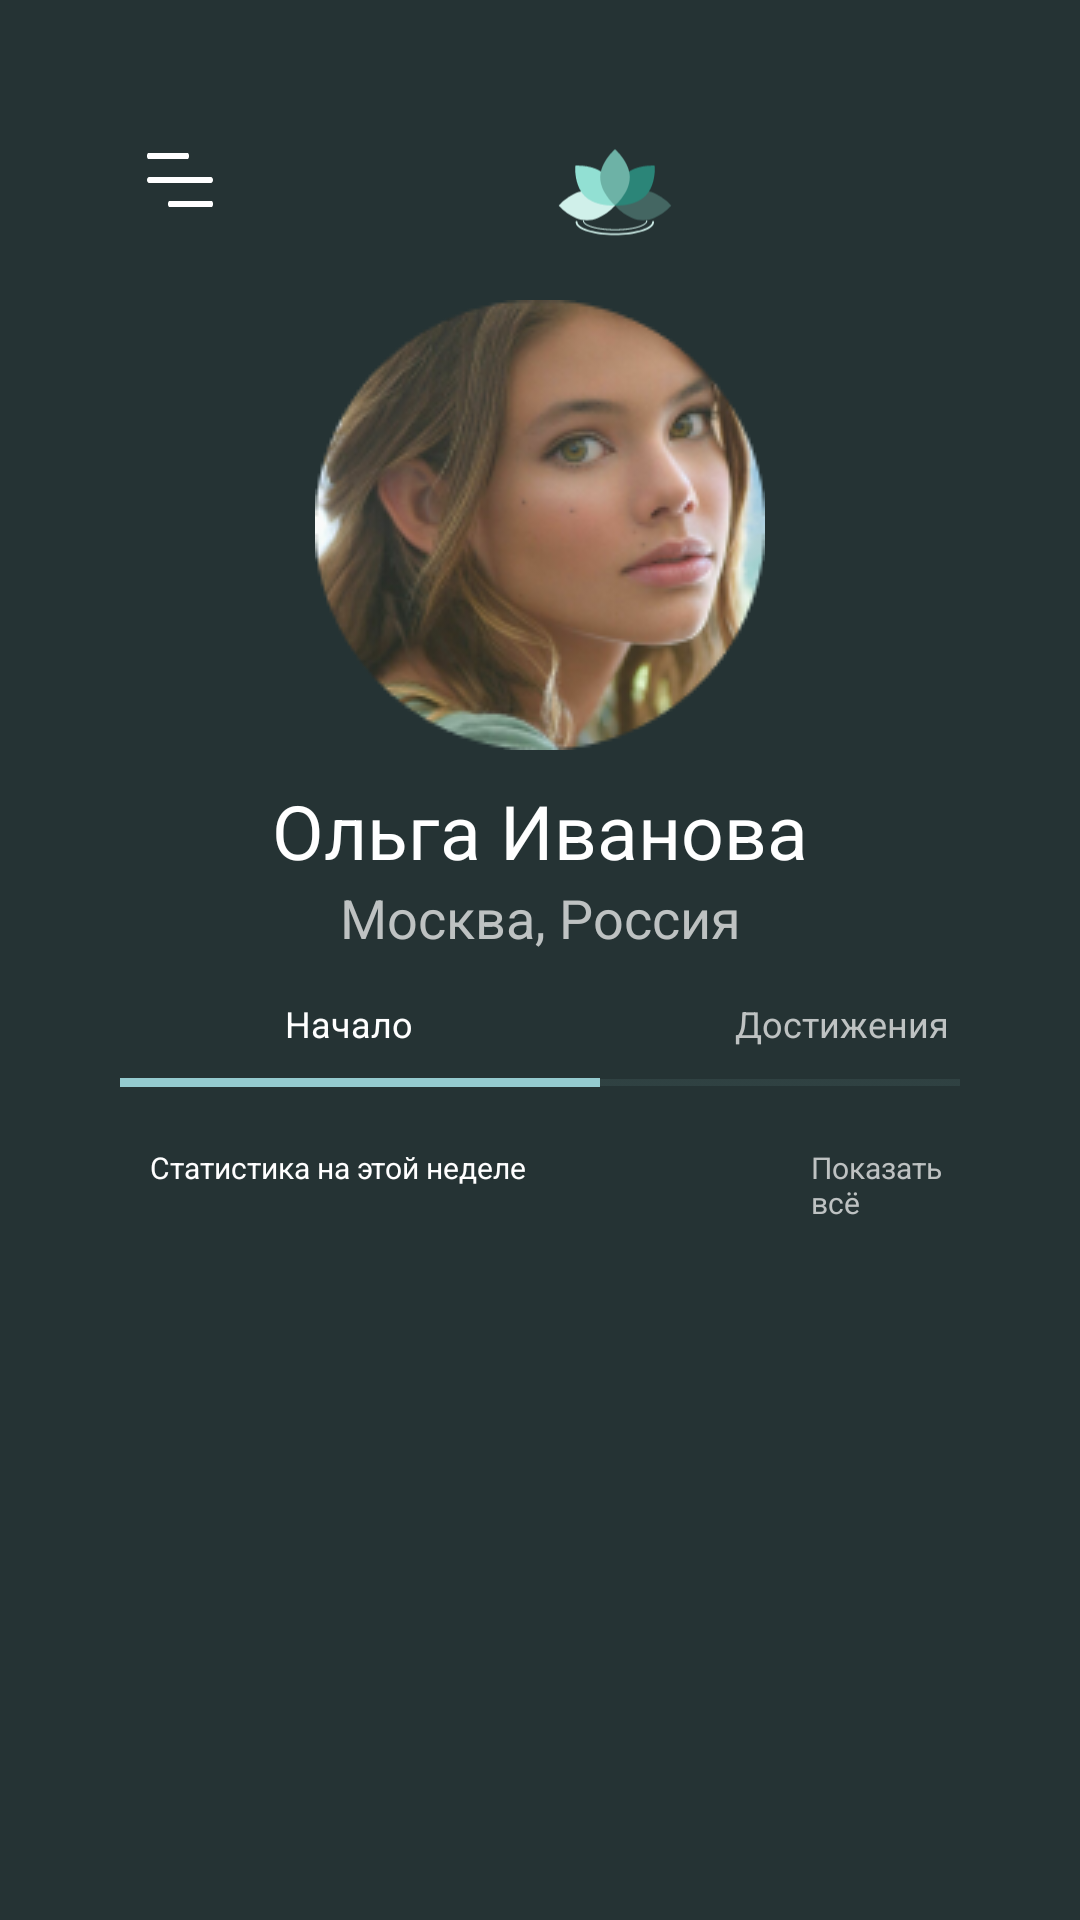

Layout XML and referenced resources for this Android screen:
<!-- AndroidManifest.xml: application theme Theme.Evo -->
<!-- res/layout/activity_profile.xml -->
<?xml version="1.0" encoding="utf-8"?>
<LinearLayout xmlns:android="http://schemas.android.com/apk/res/android"
    xmlns:tools="http://schemas.android.com/tools"
    android:layout_width="match_parent"
    android:layout_height="match_parent"
    android:background="#253334"
    android:orientation="vertical"
    android:padding="40dp"
    tools:context=".PlayerActivityMain">

    <LinearLayout
        android:layout_width="match_parent"
        android:layout_height="wrap_content"
        android:orientation="horizontal">

        <ImageView
            android:layout_width="40dp"
            android:layout_height="40dp"
            android:layout_gravity="center_horizontal"
            android:layout_marginEnd="100dp"
            android:src="@drawable/ic_menu" />

        <ImageView
            android:layout_width="50dp"
            android:layout_height="50dp"
            android:layout_gravity="center_horizontal"
            android:layout_marginEnd="90dp"
            android:src="@drawable/ic_logo" />

        <ImageView
            android:layout_width="40dp"
            android:layout_height="40dp"
            android:layout_gravity="end"
            android:src="@drawable/ic_back" />
    </LinearLayout>

    <LinearLayout
        android:layout_width="match_parent"
        android:layout_height="wrap_content"
        android:layout_marginTop="10dp"
        android:gravity="center"
        android:orientation="vertical">

        <ImageView
            android:layout_width="wrap_content"
            android:layout_height="wrap_content"
            android:src="@drawable/users_photo2" />

        <TextView
            android:layout_width="wrap_content"
            android:layout_height="wrap_content"
            android:layout_marginTop="10dp"
            android:fontFamily="sans-serif"
            android:gravity="center"
            android:text="Ольга Иванова"
            android:textColor="#ffffff"
            android:textSize="25sp" />

        <TextView
            android:layout_width="190dp"
            android:layout_height="wrap_content"
            android:fontFamily="sans-serif"
            android:gravity="center"
            android:text="Москва, Россия"
            android:textColor="#BEC2C2"
            android:textSize="18sp" />
    </LinearLayout>

    <LinearLayout
        android:layout_width="match_parent"
        android:layout_height="wrap_content"
        android:layout_marginTop="15dp"
        android:orientation="horizontal">

        <LinearLayout
            android:layout_width="wrap_content"
            android:layout_height="wrap_content"
            android:orientation="vertical">

            <TextView
                android:layout_width="wrap_content"
                android:layout_height="wrap_content"
                android:layout_marginStart="55sp"
                android:layout_marginBottom="10dp"
                android:text="Начало"
                android:textColor="#FFFFFF"
                android:textSize="12sp" />

            <ImageView
                android:layout_width="wrap_content"
                android:layout_height="wrap_content"
                android:src="@drawable/focused_line" />

        </LinearLayout>

        <LinearLayout
            android:layout_width="wrap_content"
            android:layout_height="wrap_content"
            android:orientation="vertical">

            <TextView
                android:layout_width="wrap_content"
                android:layout_height="wrap_content"
                android:layout_marginStart="45sp"
                android:layout_marginBottom="10dp"
                android:text="Достижения"
                android:textColor="#BEC2C2"
                android:textSize="12sp" />

            <ImageView
                android:layout_width="wrap_content"
                android:layout_height="wrap_content"
                android:src="@drawable/line" />

        </LinearLayout>

    </LinearLayout>

    <LinearLayout
        android:layout_width="match_parent"
        android:layout_height="wrap_content"
        android:orientation="horizontal">

        <TextView
            android:layout_width="wrap_content"
            android:layout_height="wrap_content"
            android:layout_marginStart="10sp"
            android:layout_marginTop="20dp"
            android:layout_marginBottom="10dp"
            android:text="Статистика на этой неделе"
            android:textColor="#FFFFFF"
            android:textSize="10sp"
            tools:ignore="SmallSp" />


        <TextView
            android:layout_width="wrap_content"
            android:layout_height="wrap_content"
            android:layout_marginStart="95sp"
            android:layout_marginTop="20dp"
            android:text="Показать всё"
            android:textColor="#BEC2C2"
            android:textSize="10sp"
            tools:ignore="SmallSp" />

    </LinearLayout>

</LinearLayout>
<!-- resources referenced by this layout -->
<resources>
  <!-- drawable focused_line: png bitmap (drawable-v24, 144 bytes) -->
  <!-- drawable ic_logo: vector/xml drawable (drawable, 2321 chars, omitted) -->
  <!-- drawable ic_menu (drawable) -->
  <vector xmlns:android="http://schemas.android.com/apk/res/android"
      android:width="40dp"
      android:height="40dp"
      android:viewportWidth="40"
      android:viewportHeight="40">
    <path
        android:pathData="M9.4375,13H22.5625C22.804,13 23,12.553 23,12C23,11.447 22.804,11 22.5625,11H9.4375C9.196,11 9,11.447 9,12C9,12.553 9.1956,13 9.4375,13Z"
        android:fillColor="#ffffff"/>
    <path
        android:pathData="M16.4688,29H30.5312C30.79,29 31,28.553 31,28C31,27.447 30.79,27 30.5312,27H16.4688C16.21,27 16,27.447 16,28C16,28.553 16.2095,29 16.4688,29Z"
        android:fillColor="#ffffff"/>
    <path
        android:pathData="M9.6875,21H30.3125C30.692,21 31,20.553 31,20C31,19.447 30.692,19 30.3125,19H9.6875C9.308,19 9,19.447 9,20C9,20.553 9.3073,21 9.6875,21Z"
        android:fillColor="#ffffff"/>
  </vector>
  <!-- drawable line: png bitmap (drawable-v24, 143 bytes) -->
  <!-- drawable users_photo2: png bitmap (drawable-v24, 39207 bytes) -->
  <style name="Theme.Evo" parent="Theme.MaterialComponents.DayNight.NoActionBar">
          
          <item name="colorPrimary">@color/purple_500</item>
          <item name="colorPrimaryVariant">@color/purple_700</item>
          <item name="colorOnPrimary">@color/white</item>
          
          <item name="colorSecondary">@color/teal_200</item>
          <item name="colorSecondaryVariant">@color/teal_700</item>
          <item name="colorOnSecondary">@color/black</item>
          
          <item name="android:statusBarColor" tools:targetApi="l">?attr/colorPrimaryVariant</item>
          
      </style>
  <color name="purple_500">#FF6200EE</color>
  <color name="purple_700">#141c1c</color>
  <color name="white">#FFFFFFFF</color>
  <color name="teal_200">#FF03DAC5</color>
  <color name="teal_700">#FF018786</color>
  <color name="black">#FF000000</color>
</resources>
